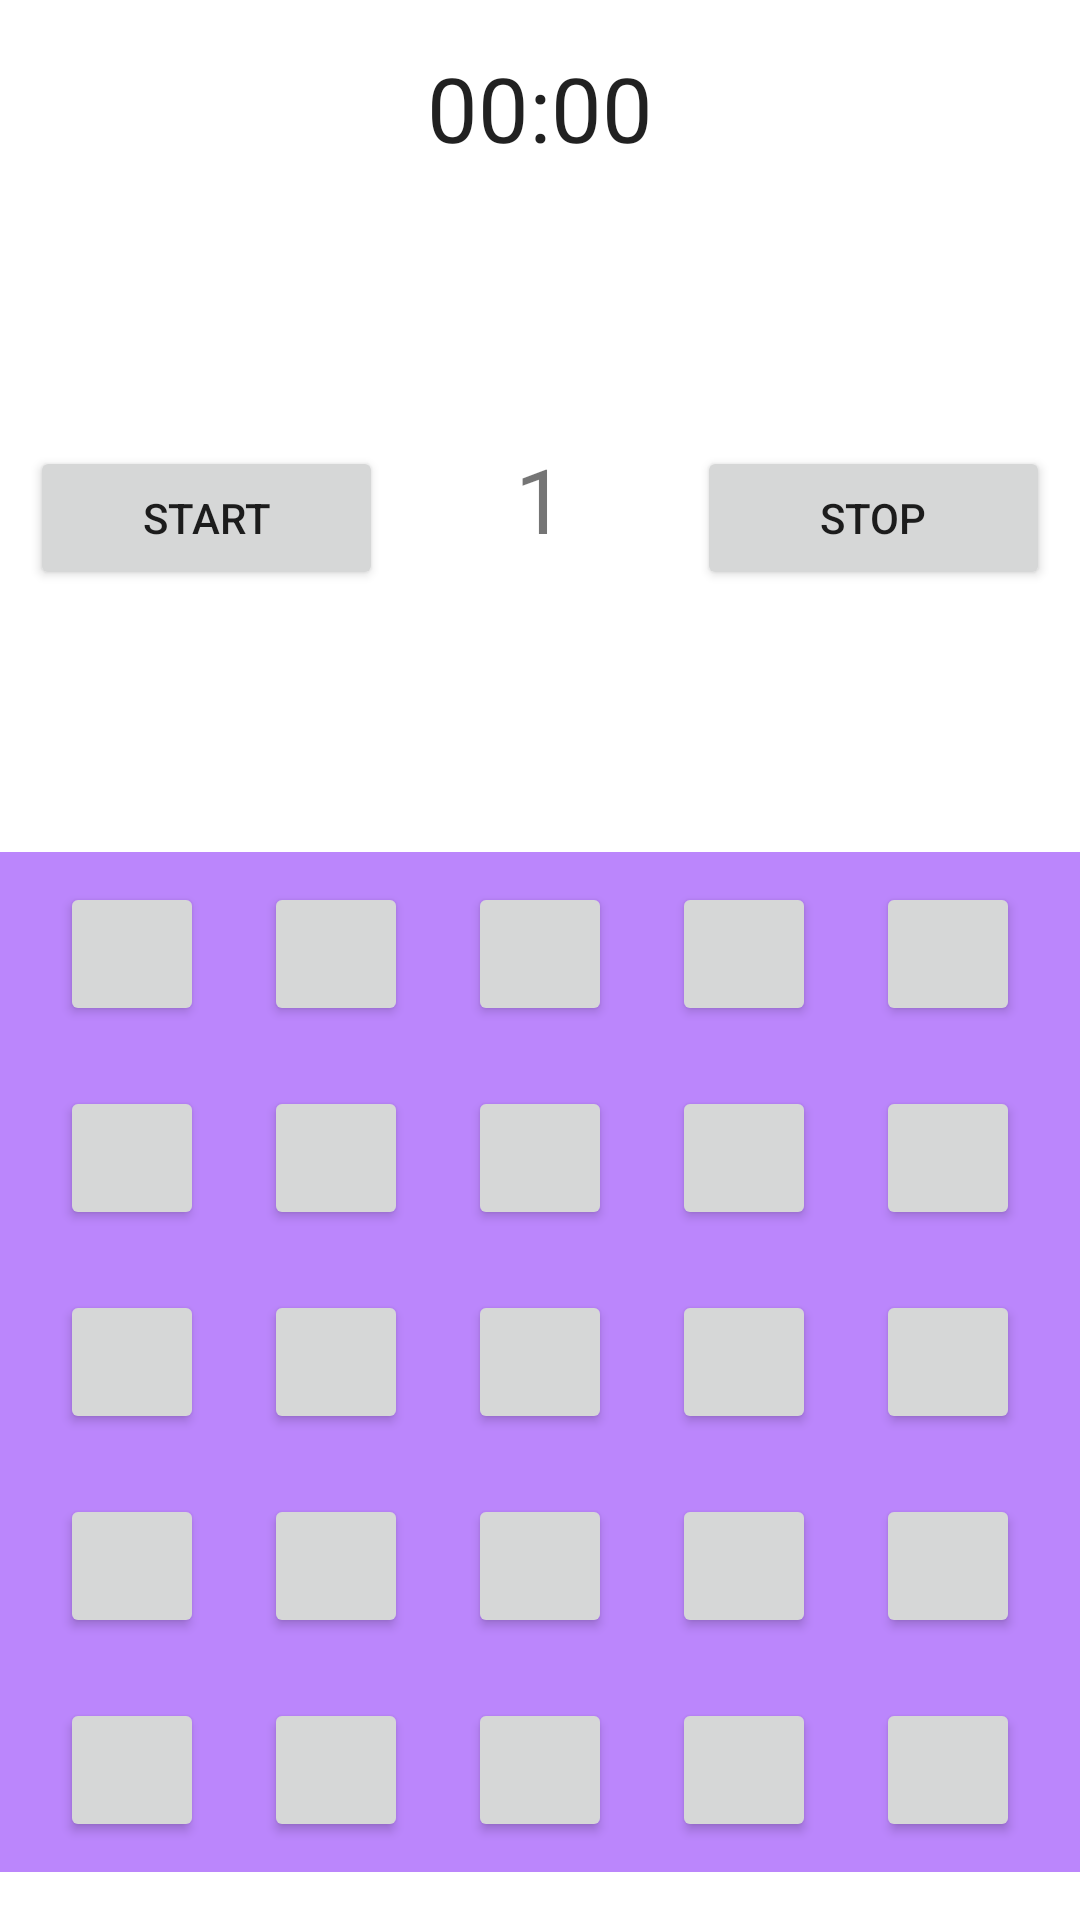

Android layout source for this screen:
<!-- AndroidManifest.xml: application theme Theme.OneToFif -->
<!-- res/layout/activity_main.xml -->
<?xml version="1.0" encoding="utf-8"?>
<LinearLayout xmlns:android="http://schemas.android.com/apk/res/android"
    android:layout_width="match_parent"
    android:layout_height="match_parent"
    android:gravity="center"
    android:orientation="vertical">

    <Chronometer
        android:id="@+id/chronometer_gameTime"
        android:layout_width="match_parent"
        android:layout_height="wrap_content"
        android:gravity="center"
        android:textSize="30dp" />

    <LinearLayout
        android:layout_width="match_parent"
        android:layout_height="wrap_content"
        android:layout_margin="10dp"
        android:orientation="horizontal">

        <Button
            android:id="@+id/btn_start"
            android:layout_width="30dp"
            android:layout_height="wrap_content"
            android:layout_marginVertical="80dp"
            android:layout_weight="1"
            android:text="start" />

        <TextView
            android:id="@+id/txt_number"
            android:layout_width="wrap_content"
            android:layout_height="wrap_content"
            android:layout_marginVertical="80dp"
            android:layout_weight="1"
            android:gravity="center"
            android:text="1"
            android:textSize="30dp" />

        <Button
            android:id="@+id/btn_stop"
            android:layout_width="30dp"
            android:layout_height="wrap_content"
            android:layout_marginVertical="80dp"
            android:layout_weight="1"
            android:text="stop" />

    </LinearLayout>

    <LinearLayout
        android:layout_width="match_parent"
        android:layout_height="wrap_content"
        android:background="@color/purple_200"
        android:orientation="vertical">

        <LinearLayout
            android:layout_width="match_parent"
            android:layout_height="wrap_content"
            android:layout_margin="10dp"
            android:orientation="horizontal">

            <Button
                android:id="@+id/btn1"
                android:layout_width="wrap_content"
                android:layout_height="wrap_content"
                android:layout_marginHorizontal="10dp"
                android:layout_weight="1" />

            <Button
                android:id="@+id/btn2"
                android:layout_width="wrap_content"
                android:layout_height="wrap_content"
                android:layout_marginHorizontal="10dp"
                android:layout_weight="1" />

            <Button
                android:id="@+id/btn3"
                android:layout_width="wrap_content"
                android:layout_height="wrap_content"
                android:layout_marginHorizontal="10dp"
                android:layout_weight="1" />

            <Button
                android:id="@+id/btn4"
                android:layout_width="wrap_content"
                android:layout_height="wrap_content"
                android:layout_marginHorizontal="10dp"
                android:layout_weight="1" />

            <Button
                android:id="@+id/btn5"
                android:layout_width="wrap_content"
                android:layout_height="wrap_content"
                android:layout_marginHorizontal="10dp"
                android:layout_weight="1" />
        </LinearLayout>

        <LinearLayout
            android:layout_width="match_parent"
            android:layout_height="wrap_content"
            android:layout_margin="10dp"
            android:orientation="horizontal">

            <Button
                android:id="@+id/btn6"
                android:layout_width="wrap_content"
                android:layout_height="wrap_content"
                android:layout_marginHorizontal="10dp"
                android:layout_weight="1" />

            <Button
                android:id="@+id/btn7"
                android:layout_width="wrap_content"
                android:layout_height="wrap_content"
                android:layout_marginHorizontal="10dp"
                android:layout_weight="1" />

            <Button
                android:id="@+id/btn8"
                android:layout_width="wrap_content"
                android:layout_height="wrap_content"
                android:layout_marginHorizontal="10dp"
                android:layout_weight="1" />

            <Button
                android:id="@+id/btn9"
                android:layout_width="wrap_content"
                android:layout_height="wrap_content"
                android:layout_marginHorizontal="10dp"
                android:layout_weight="1" />

            <Button
                android:id="@+id/btn10"
                android:layout_width="wrap_content"
                android:layout_height="wrap_content"
                android:layout_marginHorizontal="10dp"
                android:layout_weight="1" />
        </LinearLayout>

        <LinearLayout
            android:layout_width="match_parent"
            android:layout_height="wrap_content"
            android:layout_margin="10dp"
            android:orientation="horizontal">

            <Button
                android:id="@+id/btn11"
                android:layout_width="wrap_content"
                android:layout_height="wrap_content"
                android:layout_marginHorizontal="10dp"
                android:layout_weight="1" />

            <Button
                android:id="@+id/btn12"
                android:layout_width="wrap_content"
                android:layout_height="wrap_content"
                android:layout_marginHorizontal="10dp"
                android:layout_weight="1" />

            <Button
                android:id="@+id/btn13"
                android:layout_width="wrap_content"
                android:layout_height="wrap_content"
                android:layout_marginHorizontal="10dp"
                android:layout_weight="1" />

            <Button
                android:id="@+id/btn14"
                android:layout_width="wrap_content"
                android:layout_height="wrap_content"
                android:layout_marginHorizontal="10dp"
                android:layout_weight="1" />

            <Button
                android:id="@+id/btn15"
                android:layout_width="wrap_content"
                android:layout_height="wrap_content"
                android:layout_marginHorizontal="10dp"
                android:layout_weight="1" />
        </LinearLayout>

        <LinearLayout
            android:layout_width="match_parent"
            android:layout_height="wrap_content"
            android:layout_margin="10dp"
            android:orientation="horizontal">

            <Button
                android:id="@+id/btn16"
                android:layout_width="wrap_content"
                android:layout_height="wrap_content"
                android:layout_marginHorizontal="10dp"
                android:layout_weight="1" />

            <Button
                android:id="@+id/btn17"
                android:layout_width="wrap_content"
                android:layout_height="wrap_content"
                android:layout_marginHorizontal="10dp"
                android:layout_weight="1" />

            <Button
                android:id="@+id/btn18"
                android:layout_width="wrap_content"
                android:layout_height="wrap_content"
                android:layout_marginHorizontal="10dp"
                android:layout_weight="1" />

            <Button
                android:id="@+id/btn19"
                android:layout_width="wrap_content"
                android:layout_height="wrap_content"
                android:layout_marginHorizontal="10dp"
                android:layout_weight="1" />

            <Button
                android:id="@+id/btn20"
                android:layout_width="wrap_content"
                android:layout_height="wrap_content"
                android:layout_marginHorizontal="10dp"
                android:layout_weight="1" />
        </LinearLayout>

        <LinearLayout
            android:layout_width="match_parent"
            android:layout_height="wrap_content"
            android:layout_margin="10dp"
            android:orientation="horizontal">

            <Button
                android:id="@+id/btn21"
                android:layout_width="wrap_content"
                android:layout_height="wrap_content"
                android:layout_marginHorizontal="10dp"
                android:layout_weight="1" />

            <Button
                android:id="@+id/btn22"
                android:layout_width="wrap_content"
                android:layout_height="wrap_content"
                android:layout_marginHorizontal="10dp"
                android:layout_weight="1" />

            <Button
                android:id="@+id/btn23"
                android:layout_width="wrap_content"
                android:layout_height="wrap_content"
                android:layout_marginHorizontal="10dp"
                android:layout_weight="1" />

            <Button
                android:id="@+id/btn24"
                android:layout_width="wrap_content"
                android:layout_height="wrap_content"
                android:layout_marginHorizontal="10dp"
                android:layout_weight="1" />

            <Button
                android:id="@+id/btn25"
                android:layout_width="wrap_content"
                android:layout_height="wrap_content"
                android:layout_marginHorizontal="10dp"
                android:layout_weight="1" />
        </LinearLayout>
    </LinearLayout>


</LinearLayout>
<!-- resources referenced by this layout -->
<resources>
  <style name="Theme.OneToFif" parent="Theme.MaterialComponents.DayNight.DarkActionBar">
          
          <item name="colorPrimary">@color/purple_500</item>
          <item name="colorPrimaryVariant">@color/purple_700</item>
          <item name="colorOnPrimary">@color/white</item>
          
          <item name="colorSecondary">@color/teal_200</item>
          <item name="colorSecondaryVariant">@color/teal_700</item>
          <item name="colorOnSecondary">@color/black</item>
          
          <item name="android:statusBarColor" tools:targetApi="l">?attr/colorPrimaryVariant</item>
          
      </style>
  <!-- not gathered from this repository: default colours our renderer supplied (Android Studio template values) -->
  <color name="purple_200">#FFBB86FC</color>
  <color name="purple_500">#FF6200EE</color>
  <color name="purple_700">#FF3700B3</color>
  <color name="teal_200">#FF03DAC5</color>
  <color name="teal_700">#FF018786</color>
  <color name="black">#FF000000</color>
  <color name="white">#FFFFFFFF</color>
</resources>
